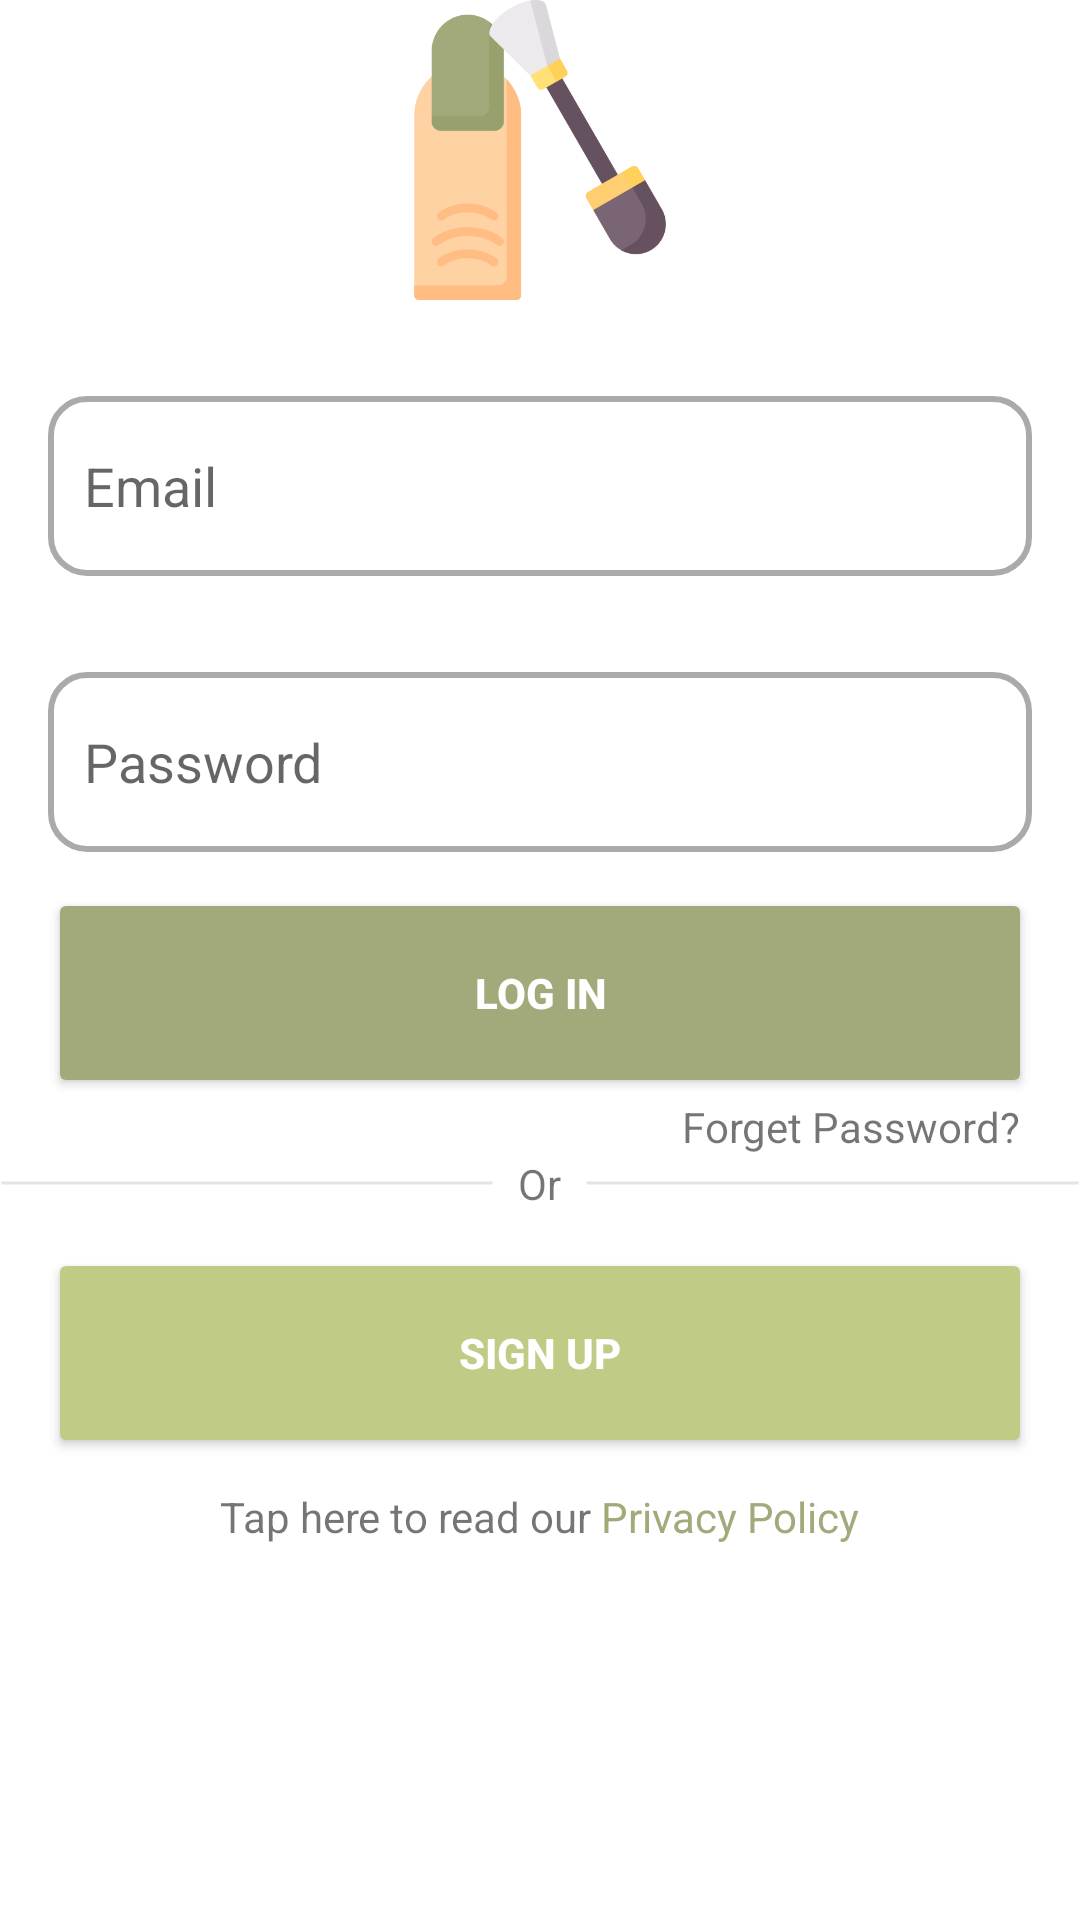

Android layout source for this screen:
<!-- AndroidManifest.xml: application theme Theme.FirstKotlinApplication -->
<!-- res/layout/fragment_login.xml -->
<?xml version="1.0" encoding="utf-8"?>
<RelativeLayout xmlns:android="http://schemas.android.com/apk/res/android"
    xmlns:app="http://schemas.android.com/apk/res-auto"
    xmlns:tools="http://schemas.android.com/tools"
    android:layout_width="match_parent"
    android:layout_height="match_parent"
    android:orientation="vertical">



    <LinearLayout
        android:layout_width="match_parent"
        android:layout_height="wrap_content"
        android:layout_alignParentStart="true"
        android:layout_alignParentEnd="true"
        android:layout_marginStart="0dp"
        android:layout_marginEnd="0dp"
        android:gravity="center_horizontal"
        android:layout_marginBottom="0dp"
        android:orientation="vertical">

        <ImageView
            android:layout_width="100dp"
            android:layout_height="100dp"
            android:src="@drawable/nail_icon_custom_green"/>

        <EditText
            android:id="@+id/emailFieldInLoginPage"
            android:layout_width="match_parent"
            android:layout_height="60dp"
            android:layout_marginStart="16dp"
            android:layout_marginTop="32dp"
            android:layout_marginEnd="16dp"
            android:inputType="textEmailAddress"
            android:background="@drawable/custom_edit_text"
            android:drawableStart="@drawable/custom_mail_icon_focused"
            android:drawablePadding="12dp"
            android:hint="Email"
            android:paddingStart="12dp"
            android:paddingEnd="12dp" />

        <EditText
            android:id="@+id/passwordFieldInLoginPage"
            android:layout_width="match_parent"
            android:layout_height="60dp"
            android:layout_marginStart="16dp"
            android:layout_marginTop="32dp"
            android:layout_marginEnd="16dp"
            android:inputType="textPassword"
            android:background="@drawable/custom_edit_text"
            android:drawableStart="@drawable/custom_password_icon_focused"
            android:drawablePadding="12dp"
            android:hint="Password"
            android:paddingStart="12dp"
            android:paddingEnd="12dp" />

        <RelativeLayout
            android:layout_width="match_parent"
            android:layout_height="wrap_content">

            <Button
                android:id="@+id/loginButton"
                android:layout_width="match_parent"
                android:layout_height="70dp"
                android:paddingStart="12dp"
                android:paddingEnd="12dp"
                android:layout_marginStart="16dp"
                android:layout_marginTop="12dp"
                android:layout_marginEnd="16dp"
                app:backgroundTint="@color/app_main_color_green"
                app:cornerRadius="12dp"
                app:strokeColor="#FFFFFF"
                android:textStyle="bold"
                android:textColor="@color/white"
                android:text="LOG IN"/>

            <TextView
                android:layout_width="wrap_content"
                android:layout_height="wrap_content"
                android:layout_below="@id/loginButton"
                android:layout_alignParentEnd="true"
                android:layout_marginEnd="20dp"
                android:text="Forget Password?" />
        </RelativeLayout>


        <LinearLayout
            android:layout_width="match_parent"
            android:layout_height="wrap_content"
            android:orientation="horizontal"
            android:gravity="center_vertical">

            <View
                android:layout_width="0dp"
                android:layout_height="2dp"
                android:layout_weight="1"
                android:background="@drawable/line_shape" />

            <TextView
                android:layout_width="wrap_content"
                android:layout_height="wrap_content"
                android:layout_marginStart="8dp"
                android:layout_marginEnd="8dp"
                android:text="Or"/>

            <View
                android:layout_width="0dp"
                android:layout_height="2dp"
                android:layout_weight="1"
                android:background="@drawable/line_shape" />
        </LinearLayout>

        <Button
            android:id="@+id/registerButton"
            android:layout_width="match_parent"
            android:layout_height="70dp"
            android:paddingStart="12dp"
            android:paddingEnd="12dp"
            android:layout_marginStart="16dp"
            android:layout_marginTop="12dp"
            android:layout_marginEnd="16dp"
            app:backgroundTint="@color/custom_green_lighter"
            app:cornerRadius="12dp"
            app:strokeColor="#FFFFFF"
            android:textStyle="bold"
            android:textColor="@color/white"
            android:text="SIGN UP"/>


        <LinearLayout
            android:layout_marginTop="10dp"
            android:layout_width="wrap_content"
            android:layout_height="wrap_content"
            android:orientation="horizontal">
            <TextView

                android:layout_width="match_parent"
                android:layout_height="wrap_content"
                android:textAlignment="center"
                android:text="Tap here to read our "/>
            <TextView
                android:layout_width="match_parent"
                android:layout_height="wrap_content"
                android:textAlignment="center"
                android:textColor="@color/app_main_color_green"
                android:text="Privacy Policy"/>
        </LinearLayout>


    </LinearLayout>


</RelativeLayout>
<!-- resources referenced by this layout -->
<resources>
  <color name="app_main_color_green">#A2AA7B</color>
  <color name="custom_green_lighter">#C0CC86</color>
  <color name="white">#FFFFFFFF</color>
  <!-- drawable custom_edit_text (drawable) -->
  <?xml version="1.0" encoding="utf-8"?>
  <selector xmlns:android="http://schemas.android.com/apk/res/android">
  
      
      <item android:state_enabled="true" android:state_focused="true">
          <shape android:shape="rectangle">
              <solid android:color="@android:color/white" />
              <corners android:radius="12dp" />
              <stroke android:width="2dp" android:color="@color/app_main_color_green" />
          </shape>
      </item>
  
      
      <item android:state_enabled="true">
          <shape android:shape="rectangle">
              <solid android:color="@android:color/white" />
              <corners android:radius="12dp" />
              <stroke android:width="2dp" android:color="@android:color/darker_gray" />
          </shape>
      </item>
  
  </selector>
  <!-- drawable custom_mail_icon_focused (drawable) -->
  <?xml version="1.0" encoding="utf-8"?>
  <selector xmlns:android="http://schemas.android.com/apk/res/android">
      
      <item android:drawable="@drawable/mail_icon_green" android:state_focused="true" />
  
      
      <item android:drawable="@drawable/mail_icon_gray" android:state_focused="false" />
  </selector>
  <!-- drawable custom_password_icon_focused (drawable) -->
  <?xml version="1.0" encoding="utf-8"?>
  <selector xmlns:android="http://schemas.android.com/apk/res/android">
      
      <item android:drawable="@drawable/lock_icon_open_green" android:state_focused="true" />
  
      
      <item android:drawable="@drawable/lock_icon_close_gray" android:state_focused="false" />
  </selector>
  <!-- drawable line_shape (drawable) -->
  <?xml version="1.0" encoding="utf-8"?>
  <shape
      xmlns:android="http://schemas.android.com/apk/res/android"
      android:shape="line">
      <stroke
          android:width="1dp"
          android:color="#264E4B4B" />
      <size android:height="2dp" />
  </shape>
  <!-- drawable nail_icon_custom_green: png bitmap (drawable, 23380 bytes) -->
  <style name="Theme.FirstKotlinApplication" parent="Theme.MaterialComponents.DayNight.DarkActionBar">
          
          <item name="colorPrimary">@color/purple_500</item>
          <item name="colorPrimaryVariant">@color/purple_700</item>
          <item name="colorOnPrimary">@color/white</item>
          
          <item name="colorSecondary">@color/custom_green_lighter</item>
          <item name="colorSecondaryVariant">@color/teal_700</item>
          <item name="colorOnSecondary">@color/black</item>
          
          <item name="android:statusBarColor" tools:targetApi="l">?attr/colorPrimaryVariant</item>
          
      </style>
  <!-- drawable mail_icon_green (drawable) -->
  <vector android:height="24dp" android:tint="#A2AA7B"
      android:viewportHeight="24" android:viewportWidth="24"
      android:width="24dp" xmlns:android="http://schemas.android.com/apk/res/android">
      <path android:fillColor="@android:color/white" android:pathData="M20,4L4,4c-1.1,0 -1.99,0.9 -1.99,2L2,18c0,1.1 0.9,2 2,2h16c1.1,0 2,-0.9 2,-2L22,6c0,-1.1 -0.9,-2 -2,-2zM20,8l-8,5 -8,-5L4,6l8,5 8,-5v2z"/>
  </vector>
  <!-- drawable lock_icon_open_green (drawable) -->
  <vector android:height="24dp" android:tint="#A2AA7B"
      android:viewportHeight="24" android:viewportWidth="24"
      android:width="24dp" xmlns:android="http://schemas.android.com/apk/res/android">
      <path android:fillColor="@android:color/white" android:pathData="M12,17c1.1,0 2,-0.9 2,-2s-0.9,-2 -2,-2 -2,0.9 -2,2 0.9,2 2,2zM18,8h-1L17,6c0,-2.76 -2.24,-5 -5,-5S7,3.24 7,6h1.9c0,-1.71 1.39,-3.1 3.1,-3.1 1.71,0 3.1,1.39 3.1,3.1v2L6,8c-1.1,0 -2,0.9 -2,2v10c0,1.1 0.9,2 2,2h12c1.1,0 2,-0.9 2,-2L20,10c0,-1.1 -0.9,-2 -2,-2zM18,20L6,20L6,10h12v10z"/>
  </vector>
  <color name="purple_500">#FF6200EE</color>
  <color name="purple_700">#FF3700B3</color>
  <color name="teal_700">#FF018786</color>
  <color name="black">#FF000000</color>
</resources>
